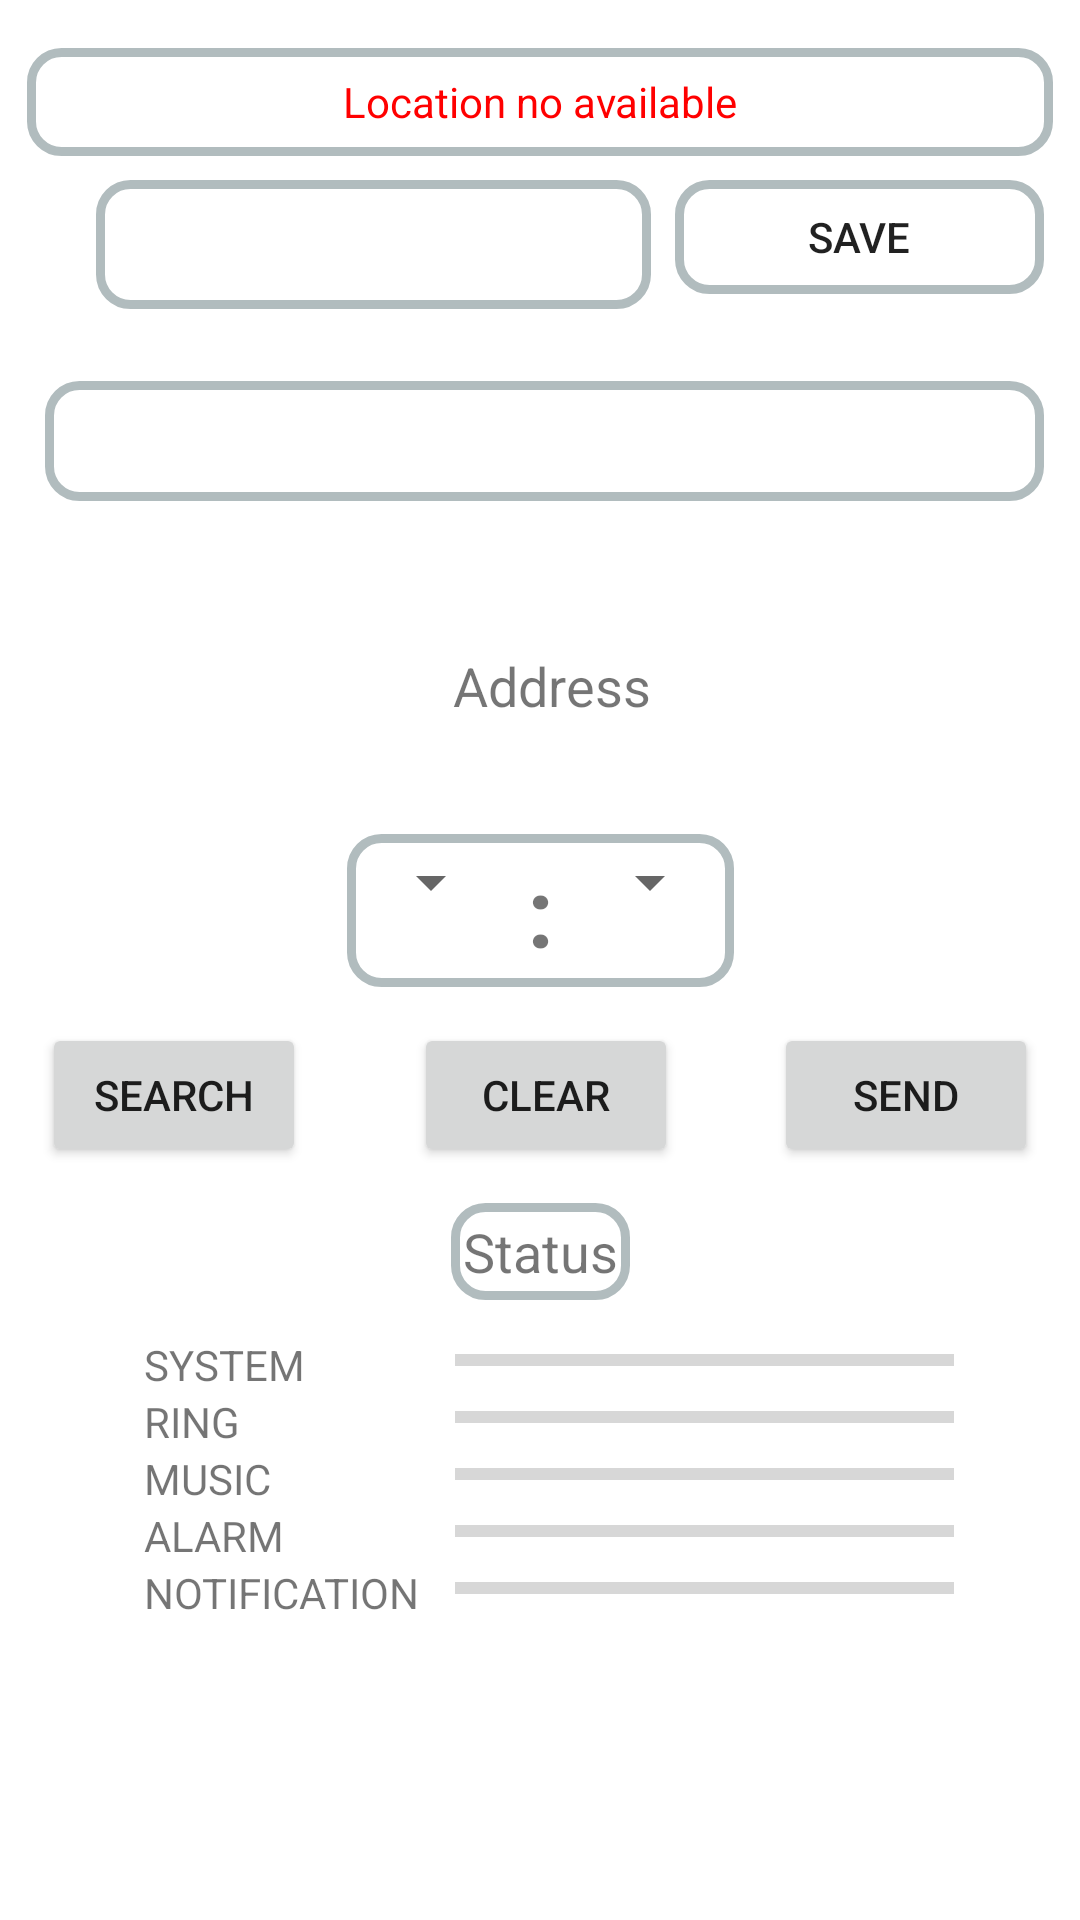

Produce the Android XML layout that renders to this screen, including the resource entries it uses.
<!-- AndroidManifest.xml: activity theme Theme.IAmHere -->
<!-- res/layout/activity_main.xml -->
<?xml version="1.0" encoding="utf-8"?>
<androidx.constraintlayout.widget.ConstraintLayout xmlns:android="http://schemas.android.com/apk/res/android"
    xmlns:app="http://schemas.android.com/apk/res-auto"
    xmlns:tools="http://schemas.android.com/tools"
    android:id="@+id/main"
    android:layout_width="match_parent"
    android:layout_height="match_parent"
    android:visibility="visible">

    <TextView
        android:id="@+id/textViewLocationAvailable"
        android:layout_width="342dp"
        android:layout_height="36dp"
        android:layout_marginTop="16dp"
        android:background="@drawable/custom_border"
        android:gravity="center"
        android:text="@string/location_no_available"
        android:textColor="#FF0000"
        app:layout_constraintEnd_toEndOf="parent"
        app:layout_constraintHorizontal_bias="0.492"
        app:layout_constraintStart_toStartOf="parent"
        app:layout_constraintTop_toTopOf="parent" />

    <EditText
        android:id="@+id/editTextPhone"
        android:layout_width="185dp"
        android:layout_height="43dp"
        android:layout_marginStart="32dp"
        android:layout_marginTop="8dp"
        android:autofillHints="123456789"
        android:background="@drawable/custom_border"
        android:labelFor="@id/buttonSaveNumber"
        android:paddingStart="8sp"
        app:layout_constraintStart_toStartOf="parent"
        app:layout_constraintTop_toBottomOf="@+id/textViewLocationAvailable"
        tools:ignore="RtlSymmetry,SpeakableTextPresentCheck,TouchTargetSizeCheck" />

    <Button
        android:id="@+id/buttonSaveNumber"
        android:layout_width="123dp"
        android:layout_height="38dp"
        android:layout_marginStart="8dp"
        android:layout_marginTop="8dp"
        android:background="@drawable/custom_border"
        android:text="@string/save"
        android:textSize="14sp"
        app:layout_constraintStart_toEndOf="@+id/editTextPhone"
        app:layout_constraintTop_toBottomOf="@+id/textViewLocationAvailable"
        tools:ignore="TouchTargetSizeCheck" />

    <Spinner
        android:id="@+id/spinnerInfo"
        android:layout_width="333dp"
        android:layout_height="40dp"
        android:layout_marginTop="24dp"
        android:background="@drawable/custom_border"
        android:paddingStart="8sp"
        android:paddingEnd="8sp"
        android:spinnerMode="dropdown"
        app:layout_constraintEnd_toEndOf="parent"
        app:layout_constraintHorizontal_bias="0.551"
        app:layout_constraintStart_toStartOf="parent"
        app:layout_constraintTop_toBottomOf="@+id/editTextPhone"
        tools:ignore="RtlSymmetry,TouchTargetSizeCheck" />

    <TextView
        android:id="@+id/textViewAddress"
        android:layout_width="296dp"
        android:layout_height="75dp"
        android:layout_marginTop="24dp"
        android:gravity="center"
        android:text="@string/address"
        android:textSize="18sp"
        app:layout_constraintEnd_toEndOf="parent"
        app:layout_constraintHorizontal_bias="0.556"
        app:layout_constraintStart_toStartOf="parent"
        app:layout_constraintTop_toBottomOf="@+id/spinnerInfo" />

    <include
        android:id="@+id/include_time_layout"
        layout="@layout/time_layout"
        android:layout_width="wrap_content"
        android:layout_height="wrap_content"
        android:layout_marginTop="12sp"
        app:layout_constraintEnd_toEndOf="parent"
        app:layout_constraintHorizontal_bias="0.5"
        app:layout_constraintStart_toStartOf="parent"
        app:layout_constraintTop_toBottomOf="@+id/textViewAddress" />

    <Button
        android:id="@+id/buttonSearchLocation"
        android:layout_width="wrap_content"
        android:layout_height="wrap_content"
        android:layout_marginStart="32sp"
        android:layout_marginTop="12dp"
        android:text="@string/search"
        android:textSize="14sp"
        app:layout_constraintEnd_toStartOf="@+id/buttonClear"
        app:layout_constraintHorizontal_bias="0.5"
        app:layout_constraintStart_toStartOf="parent"
        app:layout_constraintTop_toBottomOf="@+id/include_time_layout" />

    <Button
        android:id="@+id/buttonClear"
        android:layout_width="wrap_content"
        android:layout_height="wrap_content"
        android:layout_marginStart="36dp"
        android:text="clear"
        app:layout_constraintEnd_toStartOf="@+id/buttonSendSMS"
        app:layout_constraintHorizontal_bias="0.5"
        app:layout_constraintStart_toEndOf="@+id/buttonSearchLocation"
        app:layout_constraintTop_toTopOf="@+id/buttonSearchLocation" />

    <Button
        android:id="@+id/buttonSendSMS"
        android:layout_width="wrap_content"
        android:layout_height="wrap_content"
        android:layout_marginStart="32dp"
        android:layout_marginEnd="32sp"
        android:text="@string/send"
        android:textSize="14sp"
        app:layout_constraintEnd_toEndOf="parent"
        app:layout_constraintHorizontal_bias="0.5"
        app:layout_constraintStart_toEndOf="@+id/buttonClear"
        app:layout_constraintTop_toTopOf="@+id/buttonClear" />

    <TextView
        android:id="@+id/textViewStatus"
        android:layout_width="wrap_content"
        android:layout_height="wrap_content"
        android:layout_marginTop="12dp"
        android:background="@drawable/custom_border"
        android:text="@string/status"
        android:textSize="18sp"
        app:layout_constraintEnd_toEndOf="parent"
        app:layout_constraintHorizontal_bias="0.5"
        app:layout_constraintStart_toStartOf="parent"
        app:layout_constraintTop_toBottomOf="@+id/buttonClear" />

    <ProgressBar
        android:id="@+id/progressBar"
        style="?android:attr/progressBarStyle"
        android:layout_width="78dp"
        android:layout_height="83dp"
        android:layout_marginEnd="40dp"
        android:layout_marginBottom="180dp"
        android:visibility="invisible"
        app:layout_constraintBottom_toBottomOf="parent"
        app:layout_constraintEnd_toEndOf="parent" />

    <include
        layout="@layout/table_audio"
        android:layout_width="match_parent"
        android:layout_height="wrap_content"
        android:layout_marginStart="42sp"
        android:layout_marginTop="12sp"
        android:layout_marginEnd="42sp"
        app:layout_constraintEnd_toEndOf="parent"
        app:layout_constraintHorizontal_bias="0.5"
        app:layout_constraintStart_toStartOf="parent"
        app:layout_constraintTop_toBottomOf="@+id/textViewStatus" />


</androidx.constraintlayout.widget.ConstraintLayout>
<!-- res/layout/time_layout.xml (included above) -->
<?xml version="1.0" encoding="utf-8"?>
<androidx.constraintlayout.widget.ConstraintLayout xmlns:android="http://schemas.android.com/apk/res/android"
    xmlns:app="http://schemas.android.com/apk/res-auto"
    xmlns:tools="http://schemas.android.com/tools"
    android:id="@+id/time_layout"
    android:layout_width="match_parent"
    android:layout_height="match_parent"
    tools:context=".MainActivity">

    <TableRow
        android:layout_width="wrap_content"
        android:layout_height="wrap_content"
        android:background="@drawable/custom_border"
        app:layout_constraintEnd_toEndOf="parent"
        app:layout_constraintHorizontal_bias="0.5"
        app:layout_constraintStart_toStartOf="parent"
        app:layout_constraintTop_toTopOf="parent">

        <Spinner
            android:id="@+id/spinner_hour"
            android:layout_width="wrap_content"
            android:layout_height="wrap_content"
            tools:ignore="TouchTargetSizeCheck" />

        <TextView
            android:id="@+id/doublePoint"
            android:layout_width="wrap_content"
            android:layout_height="wrap_content"
            android:text=" : "
            android:textSize="32sp"
            android:textStyle="bold" />

        <Spinner
            android:id="@+id/spinner_minutes"
            android:layout_width="wrap_content"
            android:layout_height="wrap_content"
            tools:ignore="TouchTargetSizeCheck" />
    </TableRow>
</androidx.constraintlayout.widget.ConstraintLayout>
<!-- res/layout/table_audio.xml (included above) -->
<?xml version="1.0" encoding="utf-8"?>
<androidx.constraintlayout.widget.ConstraintLayout
    xmlns:android="http://schemas.android.com/apk/res/android"
    xmlns:tools="http://schemas.android.com/tools"
    android:layout_width="match_parent"
    android:layout_height="match_parent">

    <TableLayout
        android:layout_width="match_parent"
        android:layout_height="match_parent"
        tools:layout_editor_absoluteX="1dp"
        tools:layout_editor_absoluteY="1dp">

        <TableRow
            android:layout_width="match_parent"
            android:layout_height="match_parent" >

            <TextView
                android:id="@+id/textViewStreamSystem"
                android:layout_width="wrap_content"
                android:layout_height="wrap_content"
                android:layout_marginStart="6dp"
                android:layout_marginEnd="6dp"
                android:text="@string/stream_system" />

            <ProgressBar
                android:id="@+id/progressBarStreamSystem"
                style="?android:attr/progressBarStyleHorizontal"
                android:layout_width="120dp"
                android:layout_height="wrap_content"
                android:layout_marginStart="6dp"
                android:layout_marginEnd="6dp"/>
        </TableRow>

        <TableRow
            android:layout_width="match_parent"
            android:layout_height="match_parent" >

            <TextView
                android:id="@+id/textViewStreamRing"
                android:layout_width="wrap_content"
                android:layout_height="wrap_content"
                android:layout_marginStart="6dp"
                android:layout_marginEnd="6dp"
                android:text="@string/stream_ring" />

            <ProgressBar
                android:id="@+id/progressBarStreamRing"
                style="?android:attr/progressBarStyleHorizontal"
                android:layout_width="120dp"
                android:layout_height="wrap_content"
                android:layout_marginStart="6dp"
                android:layout_marginEnd="6dp"/>
        </TableRow>

        <TableRow
            android:layout_width="match_parent"
            android:layout_height="match_parent" >

            <TextView
                android:id="@+id/textViewStreamMusic"
                android:layout_width="wrap_content"
                android:layout_height="wrap_content"
                android:layout_marginStart="6dp"
                android:layout_marginEnd="6dp"
                android:text="@string/stream_music" />

            <ProgressBar
                android:id="@+id/progressBarStreamMusic"
                style="?android:attr/progressBarStyleHorizontal"
                android:layout_width="120dp"
                android:layout_height="wrap_content"
                android:layout_marginStart="6dp"
                android:layout_marginEnd="6dp"/>
        </TableRow>

        <TableRow
            android:layout_width="match_parent"
            android:layout_height="match_parent" >

            <TextView
                android:id="@+id/textViewStreamAlarm"
                android:layout_width="wrap_content"
                android:layout_height="wrap_content"
                android:layout_marginStart="6dp"
                android:layout_marginEnd="6dp"
                android:text="@string/stream_alarm" />

            <ProgressBar
                android:id="@+id/progressBarStreamAlarm"
                style="?android:attr/progressBarStyleHorizontal"
                android:layout_width="120dp"
                android:layout_height="wrap_content"
                android:layout_marginStart="6dp"
                android:layout_marginEnd="6dp"/>
        </TableRow>
        <TableRow
            android:layout_width="match_parent"
            android:layout_height="match_parent" >

            <TextView
                android:id="@+id/textViewStreamNotification"
                android:layout_width="wrap_content"
                android:layout_height="wrap_content"
                android:layout_marginStart="6dp"
                android:layout_marginEnd="6dp"
                android:text="@string/stream_notification" />

            <ProgressBar
                android:id="@+id/progressBarStreamNotification"
                style="?android:attr/progressBarStyleHorizontal"
                android:layout_width="220dp"
                android:layout_height="wrap_content"
                android:layout_marginStart="6dp"
                android:layout_marginEnd="6dp"/>
        </TableRow>
    </TableLayout>
</androidx.constraintlayout.widget.ConstraintLayout>
<!-- resources referenced by this layout -->
<resources>
  <!-- drawable custom_border (drawable) -->
  <?xml version="1.0" encoding="utf-8"?>
  <shape xmlns:android="http://schemas.android.com/apk/res/android">
      <stroke android:width="3dip" android:color="#B1BCBE" />
      <corners android:radius="10dip"/>
      <padding android:left="4dip" android:top="4dip" android:right="4dip" android:bottom="4dip" />
  </shape>
  <string name="address">Address</string>
  <string name="location_no_available">Location no available</string>
  <string name="save">Save</string>
  <string name="search">Search</string>
  <string name="send">Send</string>
  <string name="status">Status</string>
  <string name="stream_alarm">ALARM</string>
  <string name="stream_music">MUSIC</string>
  <string name="stream_notification">NOTIFICATION</string>
  <string name="stream_ring">RING</string>
  <string name="stream_system">SYSTEM</string>
  <style name="Theme.IAmHere" parent="Theme.MaterialComponents.DayNight.DarkActionBar">
          
          <item name="colorPrimary">@color/purple_500</item>
          <item name="colorPrimaryVariant">@color/purple_700</item>
          <item name="colorOnPrimary">@color/white</item>
          
          <item name="colorSecondary">@color/teal_200</item>
          <item name="colorSecondaryVariant">@color/teal_700</item>
          <item name="colorOnSecondary">@color/black</item>
          
          <item name="android:statusBarColor">?attr/colorPrimaryVariant</item>
          
      </style>
  <color name="purple_500">#FF6200EE</color>
  <color name="purple_700">#FF3700B3</color>
  <color name="white">#FFFFFFFF</color>
  <color name="teal_200">#9103DAC5</color>
  <color name="teal_700">#8F018786</color>
  <color name="black">#FF000000</color>
</resources>
